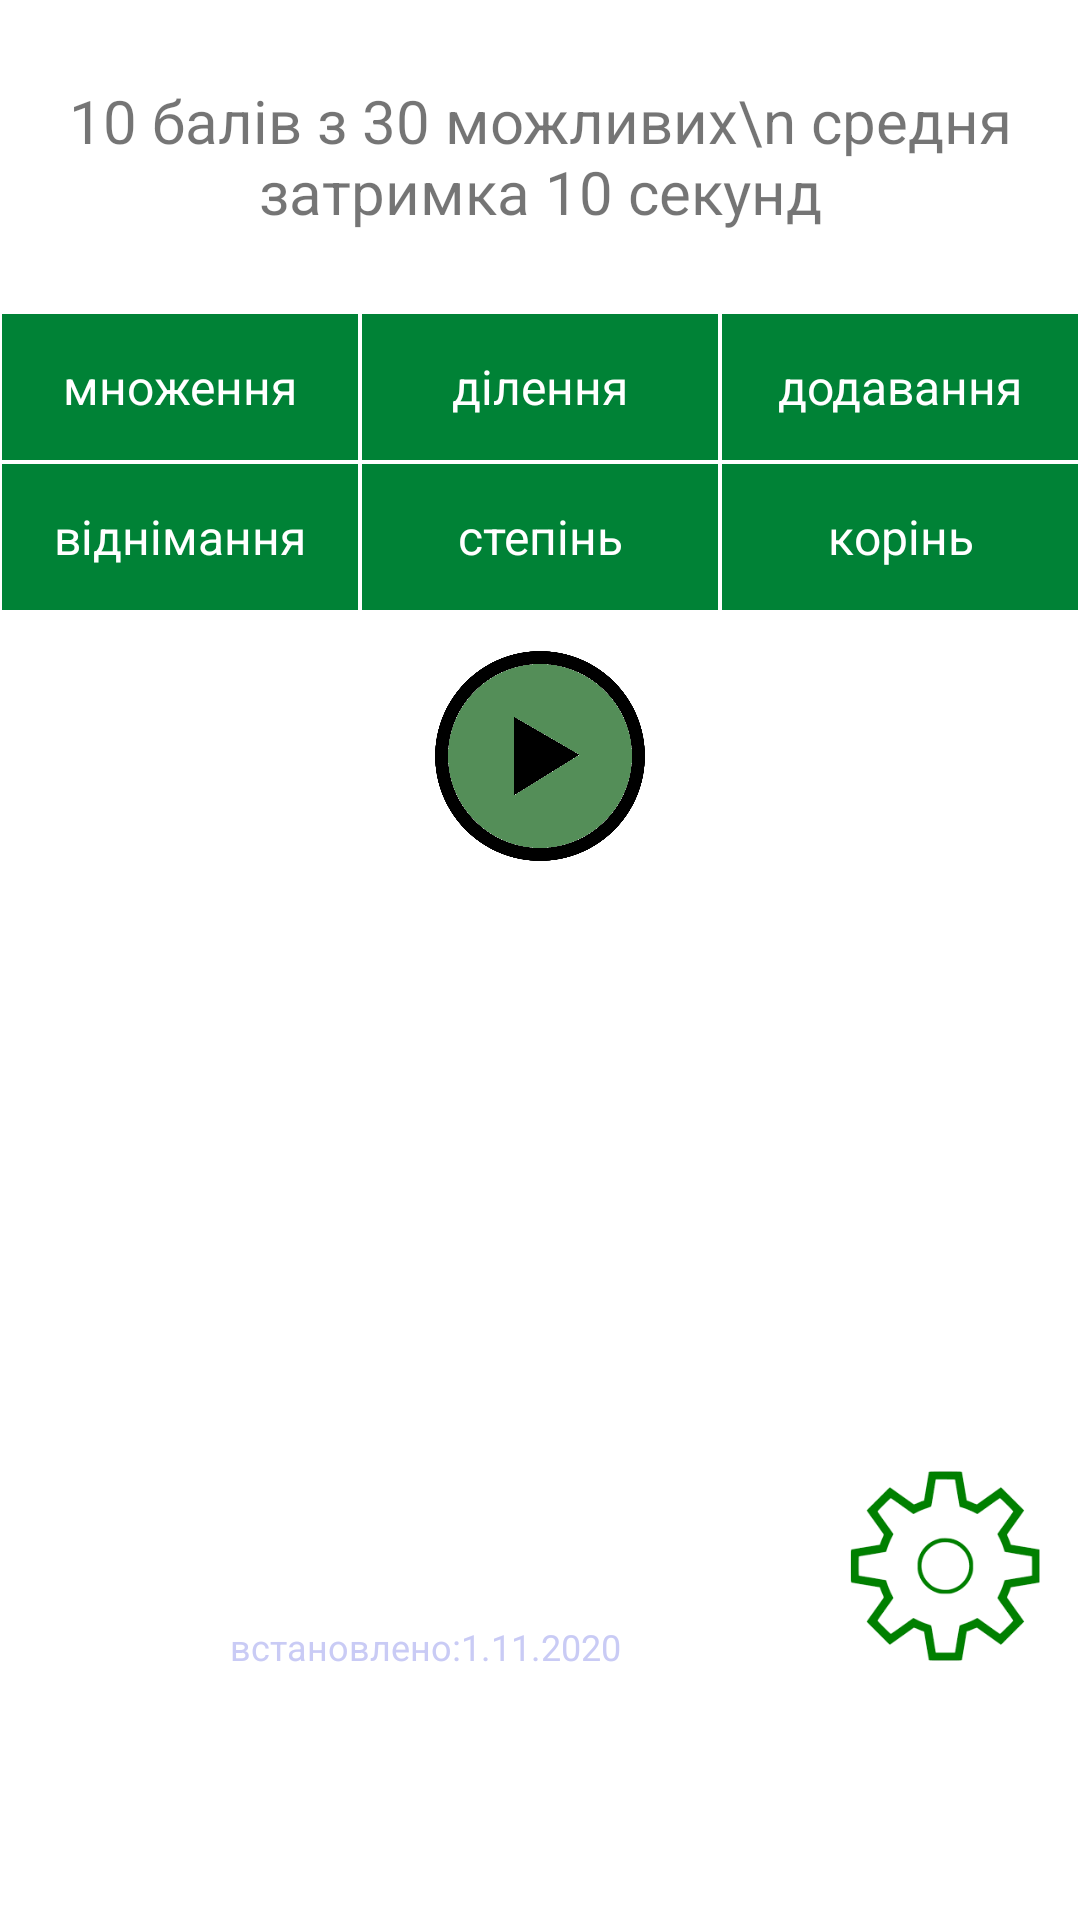

Layout XML and referenced resources for this Android screen:
<!-- AndroidManifest.xml: application theme AppTheme -->
<!-- res/layout/activity_menu.xml -->
<?xml version="1.0" encoding="utf-8"?>
<LinearLayout
    xmlns:android="http://schemas.android.com/apk/res/android"
    android:layout_width="match_parent"
    android:layout_height="match_parent"
    android:background="#ffffff"
    android:orientation="vertical">


    <TextView
        android:id="@+id/resText"
        android:layout_width="match_parent"
        android:layout_height="104dp"
        android:gravity="center"
        android:textSize="20dp"
        android:text="10 балів з 30 можливих\n средня затримка 10 секунд" />

    <LinearLayout
        android:layout_width="match_parent"
        android:layout_height="50dp"

        android:orientation="horizontal">

        <TextView
            android:id="@+id/mn"
            style="@style/modeButton"
            android:text="множення" />

        <TextView
            android:id="@+id/dil"
            style="@style/modeButton"
            android:text="ділення" />

        <TextView
            android:id="@+id/plus"
            style="@style/modeButton"
            android:text="додавання" />



    </LinearLayout>



    <LinearLayout
        android:layout_width="match_parent"
        android:layout_height="50dp"

        android:orientation="horizontal">


        <TextView
            android:id="@+id/min"
            style="@style/modeButton"
            android:text="віднімання" />

        <TextView
            android:id="@+id/pow"
            style="@style/modeButton"
            android:text="степінь" />

        <TextView
            android:id="@+id/sqrt"
            style="@style/modeButton"
            android:text="корінь" />




    </LinearLayout>


    <Space
        android:layout_width="match_parent"
        android:layout_height="13dp" />

    <LinearLayout
        android:layout_width="match_parent"
        android:layout_height="70dp"
        android:orientation="horizontal">

        <Space
            android:layout_width="match_parent"
            android:layout_height="match_parent"
            android:layout_weight="1"/>

        <ImageView
            android:id="@+id/start"
            android:layout_width="320dp"
            android:layout_height="match_parent"
            android:layout_weight="1"
            android:src="@drawable/start1" />

        <Space
            android:layout_width="match_parent"
            android:layout_weight="1"
            android:layout_height="match_parent"/>

    </LinearLayout>

    <LinearLayout
        android:layout_width="match_parent"
        android:layout_height="70dp"
        android:orientation="horizontal">
        <TextView
            android:id="@+id/taskp"
            android:layout_width="match_parent"
            android:layout_height="match_parent"
            android:gravity="center"/>
    </LinearLayout>

    <Space
        android:layout_width="match_parent"
        android:layout_height="130dp" />

    <LinearLayout
        android:layout_width="match_parent"
        android:layout_height="70dp"
        android:orientation="horizontal">

        <TextView
            android:id="@+id/installTime"
            android:layout_width="280dp"
            android:textColor="#c9cbf5"
            android:layout_height="match_parent"
            android:layout_weight="1"
            android:gravity="center|bottom"
            android:text="встановлено:1.11.2020"
            android:textSize="12dp" />



        <ImageView
            android:id="@+id/getSettings"
            android:layout_width="60dp"
            android:layout_height="match_parent"
            android:layout_weight="1"
            android:src="@drawable/settings" />

        <Space
            android:layout_width="10dp"
            android:layout_height="match_parent"
            android:layout_weight="1" />
    </LinearLayout>


</LinearLayout>
<!-- resources referenced by this layout -->
<resources>
  <!-- drawable settings: png bitmap (drawable, 5279 bytes) -->
  <!-- drawable start1: png bitmap (drawable, 58614 bytes) -->
  <style name="modeButton">
          <item name="android:layout_width">0dp</item>
          <item name="android:layout_height">match_parent</item>
          <item name="android:layout_weight">1</item>
          <item name="android:background">#008236</item>
          <item name="android:textSize">16sp</item>
          <item name="android:textColor">#ffffff</item>
          <item name="android:gravity">center</item>
          <item name="android:layout_margin">0.5dp</item>
      </style>
  <style name="AppTheme" parent="Theme.AppCompat.Light.DarkActionBar">
          
          <item name="colorPrimary">@color/colorPrimary</item>
          <item name="colorPrimaryDark">@color/colorPrimaryDark</item>
          <item name="colorAccent">@color/colorAccent</item>
      </style>
  <color name="colorPrimary">#008577</color>
  <color name="colorPrimaryDark">#154285</color>
  <color name="colorAccent">#D81B60</color>
</resources>
